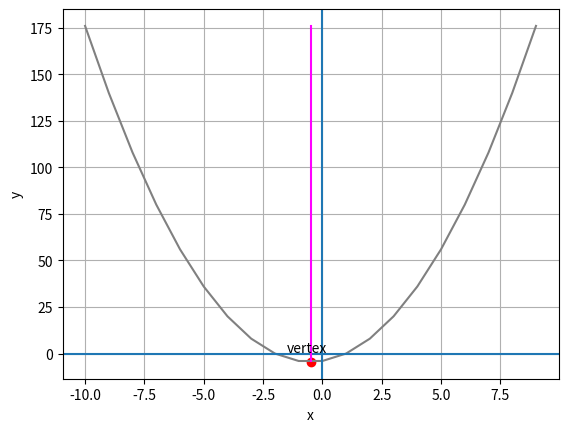

Reproduce this figure in Python.
def plot_parabola(a, b, c):
    import pandas as pd
    import numpy as np
    from matplotlib import pyplot as plt
    
    # get the x value for the line of symmetry
    vx = (-1*b)/(2*a)
    
    # get the y value when x is at the line of symmetry
    vy = a*vx**2 + b*vx + c

    # Create a dataframe with an x column containing values from x-10 to x+10
    minx = int(vx - 10)
    maxx = int(vx + 11)
    df = pd.DataFrame ({'x': range(minx, maxx)})

    # Add a y column by applying the quadratic equation to x
    df['y'] = a*df['x']**2 + b *df['x'] + c

    # get min and max y values
    miny = df.y.min()
    maxy = df.y.max()

    # Plot the line
    plt.plot(df.x, df.y, color="grey")
    plt.xlabel('x')
    plt.ylabel('y')
    plt.grid()
    plt.axhline()
    plt.axvline()

    # plot the line of symmetry
    sx = [vx, vx]
    sy = [miny, maxy]
    plt.plot(sx,sy, color='magenta')

    # Annotate the vertex
    plt.scatter(vx,vy, color="red")
    plt.annotate('vertex',(vx, vy), xytext=(vx - 1, (vy + 5)* np.sign(a)))

    plt.show()


plot_parabola(2, 2, -4)   
